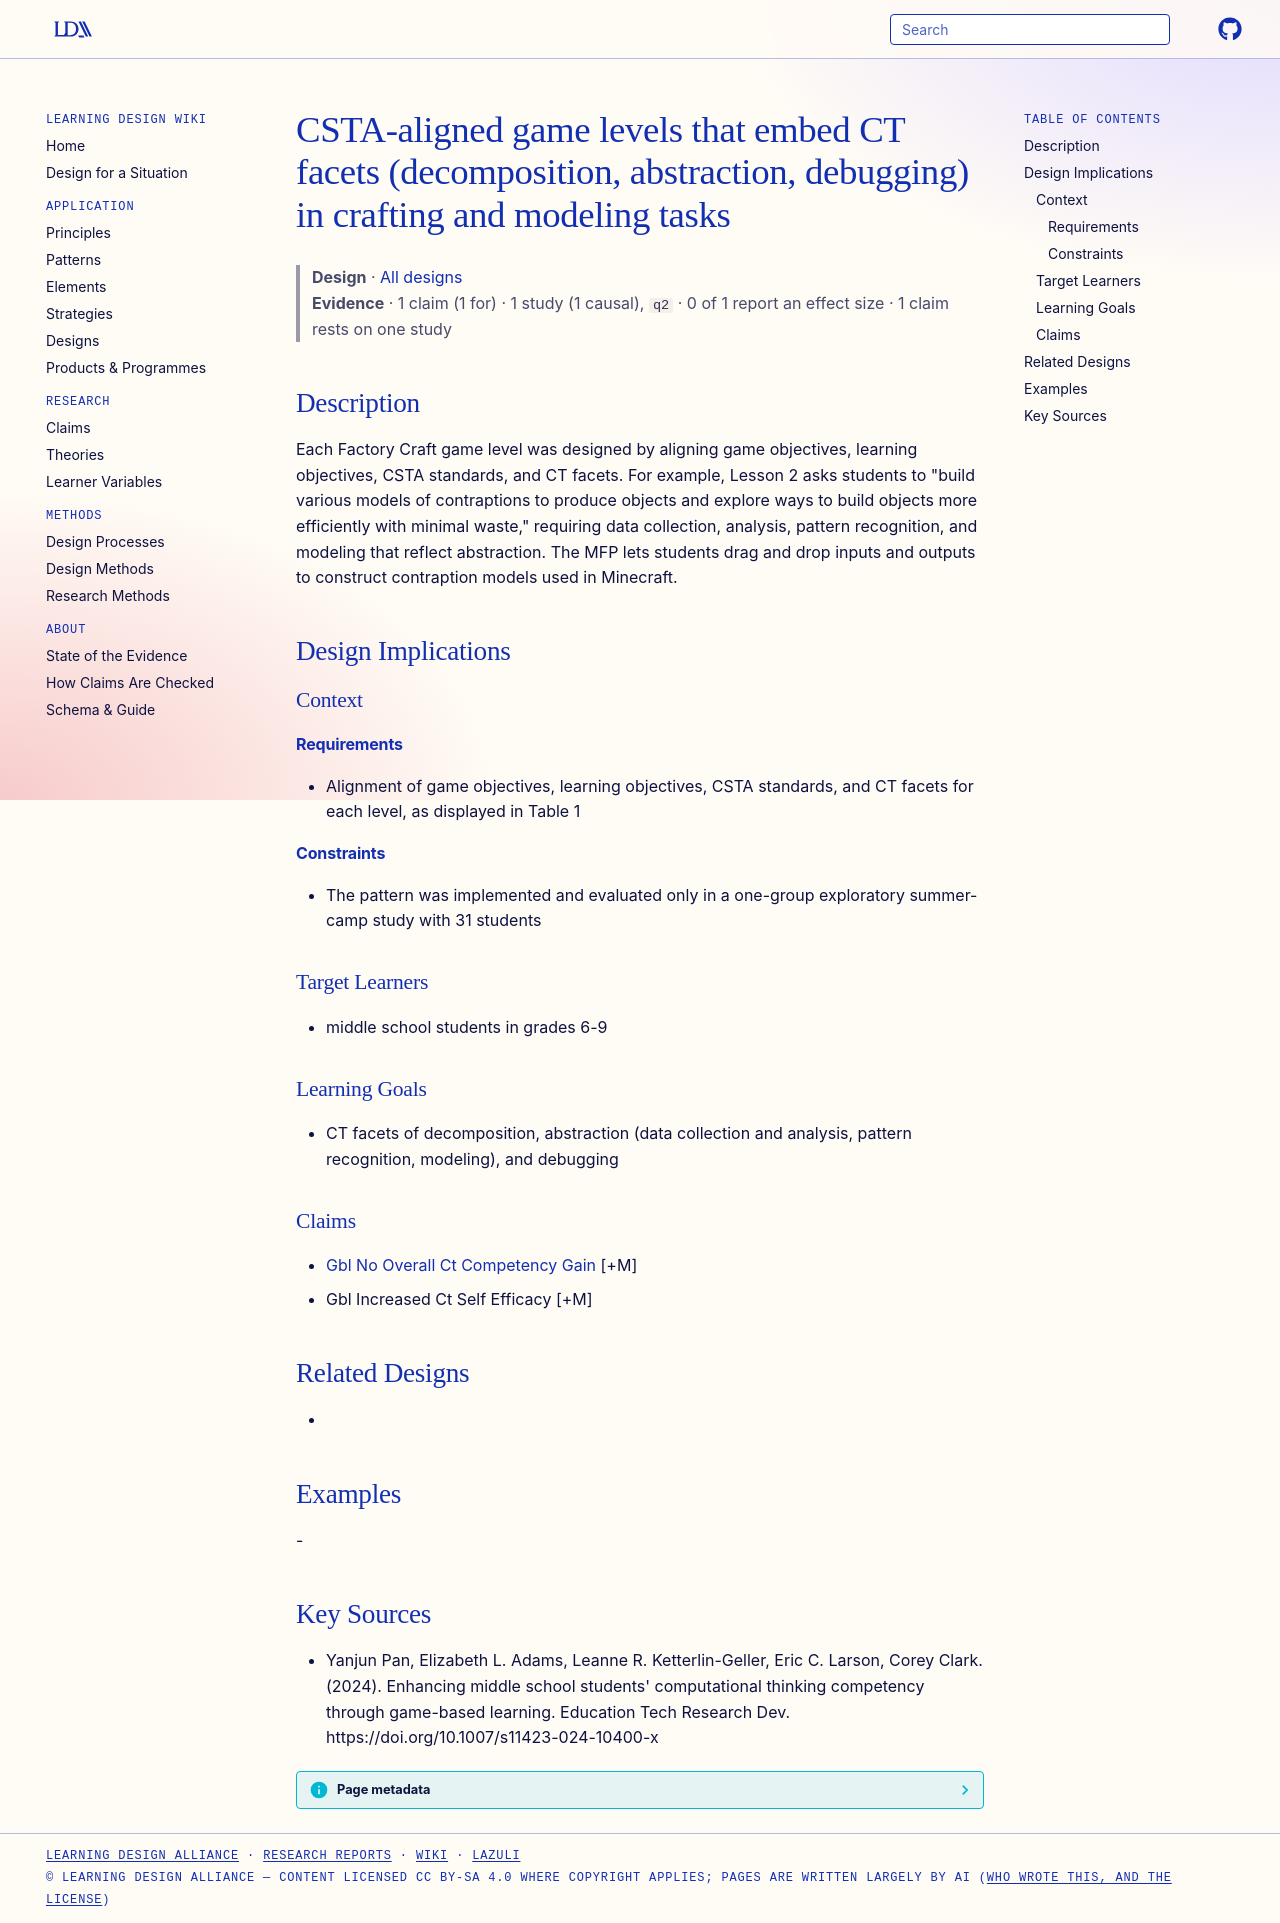

repository: Learning-Design-Alliance/learning-wiki · page: designs/csta-aligned-gbl-ct-levels/index.html · generator: mkdocs

---
type: design
id: csta-aligned-gbl-ct-levels
title: CSTA-aligned game levels that embed CT facets (decomposition, abstraction, debugging) in crafting and modeling tasks
description: Each Factory Craft game level was designed by aligning game objectives, learning objectives, CSTA standards, and CT facets.
status: review
generated:
  by: "process:settle-candidates"
  at: 2026-10-29
sources:
  - id: yanjun-pan-2024
    resource: "https://doi.org/10.1007/s11423-024-10400-x"
    title: "Yanjun Pan, Elizabeth L. Adams, Leanne R. Ketterlin-Geller, Eric C. Larson, Corey Clark. (2024). Enhancing middle school students' computational thinking competency through game-based learning. Education Tech Research Dev. https://doi.org/10.1007/s11423-024-10400-x"
    author: Yanjun Pan, Elizabeth L. Adams, Leanne R. Ketterlin-Geller, Eric C. Larson, Corey Clark
---

# CSTA-aligned game levels that embed CT facets (decomposition, abstraction, debugging) in crafting and modeling tasks

> **Design** · [All designs](index.md)
> **Evidence** · 1 claim (1 for) · 1 study (1 causal), `q2` · 0 of 1 report an effect size · 1 claim rests on one study

## Description
Each Factory Craft game level was designed by aligning game objectives, learning objectives, CSTA standards, and CT facets. For example, Lesson 2 asks students to "build various models of contraptions to produce objects and explore ways to build objects more efficiently with minimal waste," requiring data collection, analysis, pattern recognition, and modeling that reflect abstraction. The MFP lets students drag and drop inputs and outputs to construct contraption models used in Minecraft.

## Design Implications

### Context
#### Requirements
- Alignment of game objectives, learning objectives, CSTA standards, and CT facets for each level, as displayed in Table 1
#### Constraints
- The pattern was implemented and evaluated only in a one-group exploratory summer-camp study with 31 students

### Target Learners
- middle school students in grades 6-9

### Learning Goals
- CT facets of decomposition, abstraction (data collection and analysis, pattern recognition, modeling), and debugging

### Claims
- [Gbl No Overall Ct Competency Gain](../claims/gbl-no-overall-ct-competency-gain.md) [+M]
- Gbl Increased Ct Self Efficacy [+M]

## Related Designs
- 

## Examples
-

## Key Sources
- Yanjun Pan, Elizabeth L. Adams, Leanne R. Ketterlin-Geller, Eric C. Larson, Corey Clark. (2024). Enhancing middle school students' computational thinking competency through game-based learning. Education Tech Research Dev. https://doi.org/10.1007/s11423-024-10400-x
